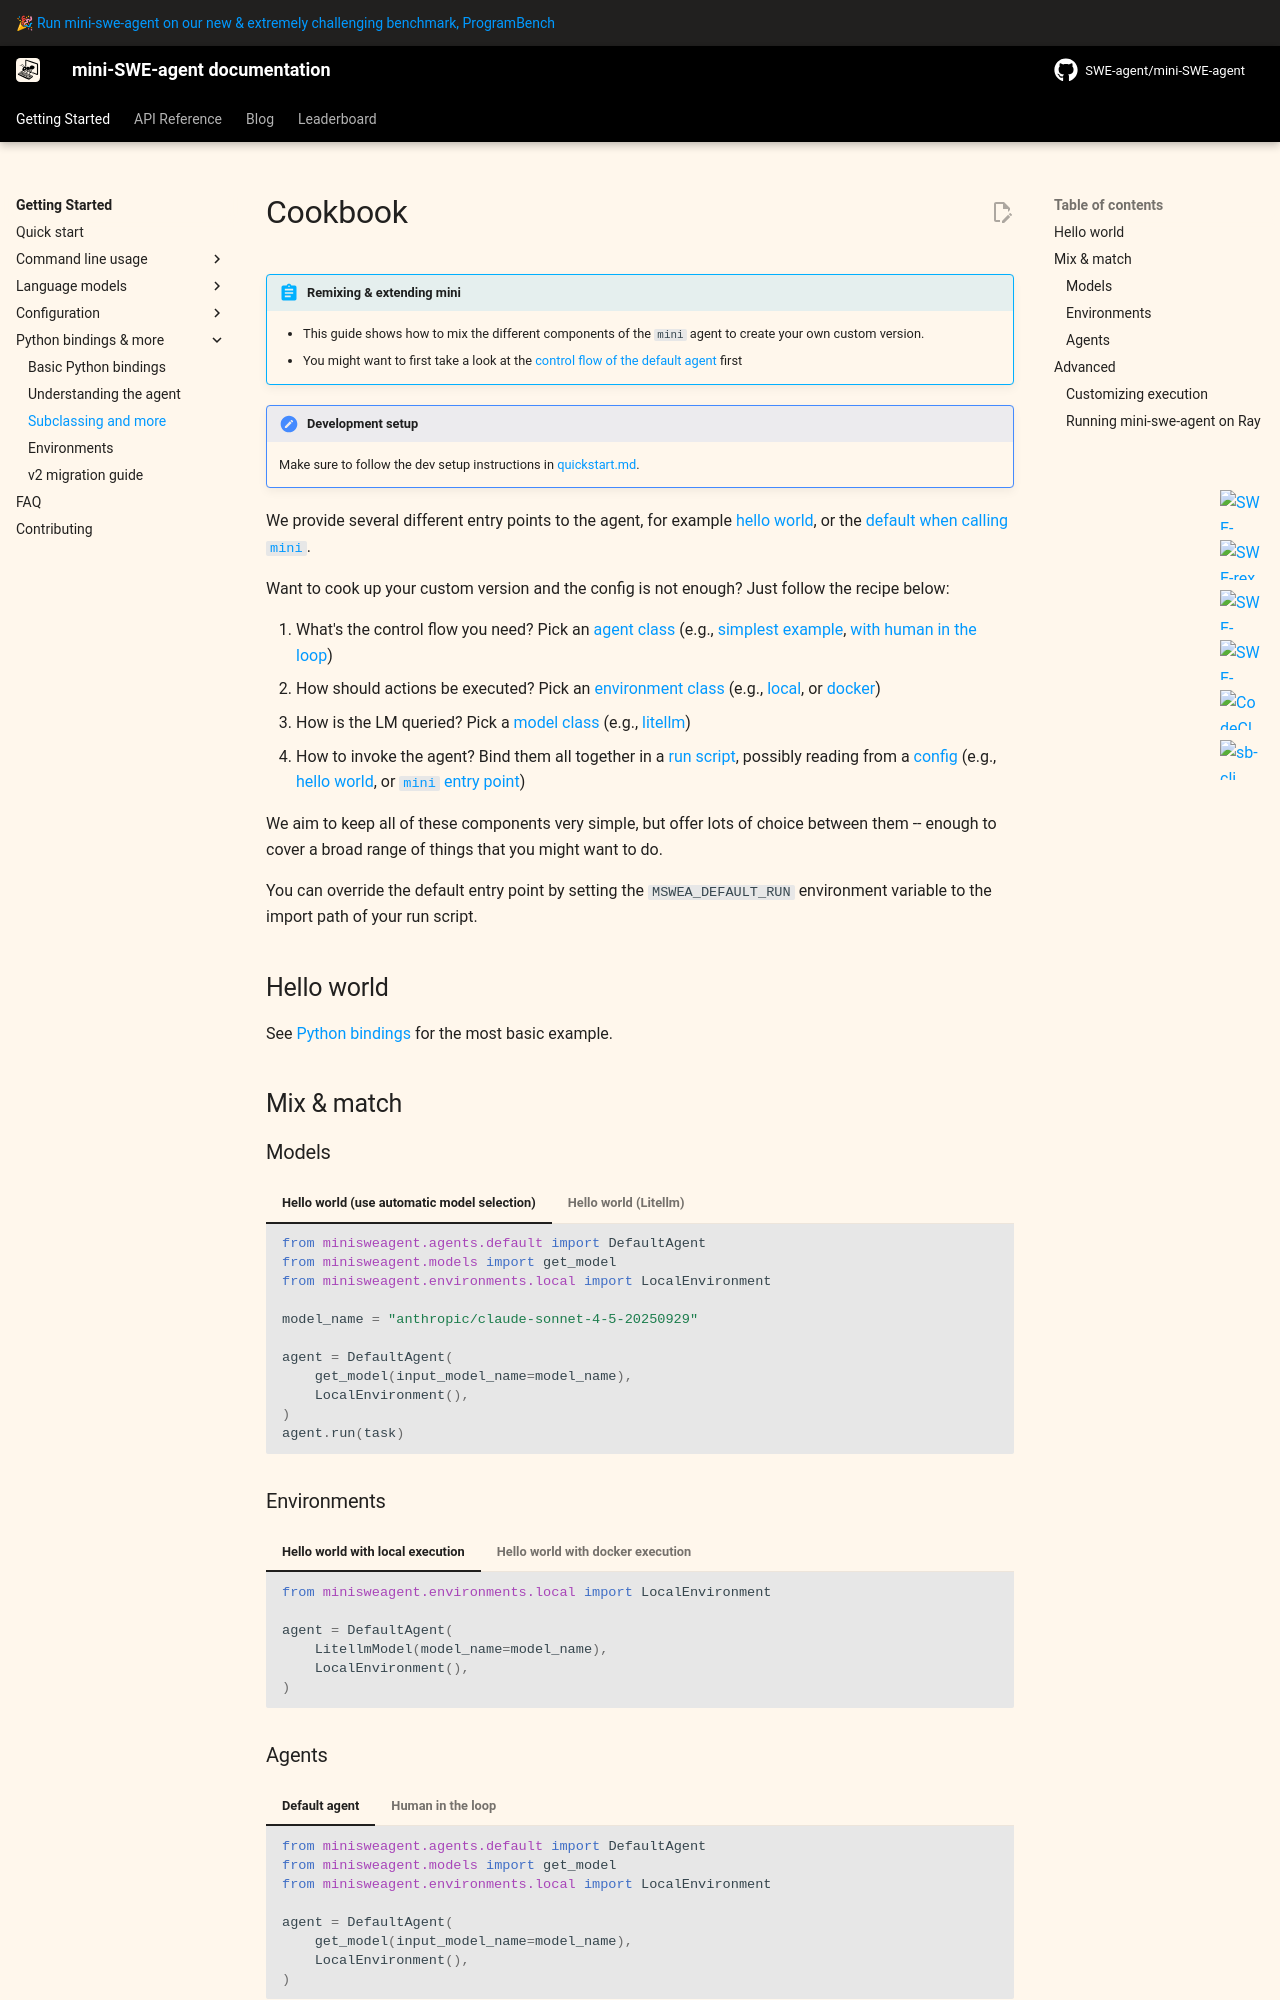

repository: ESU00509/mini-swe-play · page: v2/advanced/cookbook/index.html · generator: mkdocs

# Cookbook

!!! abstract "Remixing & extending mini"

    * This guide shows how to mix the different components of the `mini` agent to create your own custom version.
    * You might want to first take a look at the [control flow of the default agent](control_flow.md) first


!!! note "Development setup"

    Make sure to follow the dev setup instructions in [quickstart.md](../quickstart.md).

We provide several different entry points to the agent,
for example [hello world](https://github.com/SWE-agent/mini-swe-agent/blob/main/src/minisweagent/run/hello_world.py),
or the [default when calling `mini`](https://github.com/SWE-agent/mini-swe-agent/blob/main/src/minisweagent/run/mini.py).

Want to cook up your custom version and the config is not enough?
Just follow the recipe below:

1. What's the control flow you need? Pick an [agent class](https://github.com/SWE-agent/mini-swe-agent/blob/main/src/minisweagent/agents) (e.g., [simplest example](https://github.com/SWE-agent/mini-swe-agent/blob/main/src/minisweagent/agents/default.py), [with human in the loop](https://github.com/SWE-agent/mini-swe-agent/blob/main/src/minisweagent/agents/interactive.py))
2. How should actions be executed? Pick an [environment class](https://github.com/SWE-agent/mini-swe-agent/blob/main/src/minisweagent/environments) (e.g., [local](https://github.com/SWE-agent/mini-swe-agent/blob/main/src/minisweagent/environments/local.py), or [docker](https://github.com/SWE-agent/mini-swe-agent/blob/main/src/minisweagent/environments/docker.py))
3. How is the LM queried? Pick a [model class](https://github.com/SWE-agent/mini-swe-agent/blob/main/src/minisweagent/models) (e.g., [litellm](https://github.com/SWE-agent/mini-swe-agent/blob/main/src/minisweagent/models/litellm_model.py))
4. How to invoke the agent? Bind them all together in a [run script](https://github.com/SWE-agent/mini-swe-agent/blob/main/src/minisweagent/run), possibly reading from a [config](https://github.com/SWE-agent/mini-swe-agent/blob/main/src/minisweagent/config) (e.g., [hello world](https://github.com/SWE-agent/mini-swe-agent/blob/main/src/minisweagent/run/hello_world.py), or [`mini` entry point](https://github.com/SWE-agent/mini-swe-agent/blob/main/src/minisweagent/run/mini.py))

We aim to keep all of these components very simple, but offer lots of choice between them -- enough to cover a broad range of
things that you might want to do.

You can override the default entry point by setting the `MSWEA_DEFAULT_RUN` environment variable to the import path of your run script.

## Hello world

See [Python bindings](../usage/python_bindings.md) for the most basic example.

## Mix & match

### Models

=== "Hello world (use automatic model selection)"

    ```python
    from minisweagent.agents.default import DefaultAgent
    from minisweagent.models import get_model
    from minisweagent.environments.local import LocalEnvironment

    model_name = "anthropic/claude-sonnet-4-5-20250929"

    agent = DefaultAgent(
        get_model(input_model_name=model_name),
        LocalEnvironment(),
    )
    agent.run(task)
    ```

=== "Hello world (Litellm)"

    ```python
    from minisweagent.agents.default import DefaultAgent
    from minisweagent.models.litellm_model import LitellmModel
    from minisweagent.environments.local import LocalEnvironment

    model_name = "gpt-4o"

    agent = DefaultAgent(
        LitellmModel(model_name=model_name),
        LocalEnvironment(),
    )
    agent.run(task)
    ```

### Environments

=== "Hello world with local execution"

    ```python
    from minisweagent.environments.local import LocalEnvironment

    agent = DefaultAgent(
        LitellmModel(model_name=model_name),
        LocalEnvironment(),
    )
    ```

=== "Hello world with docker execution"

    ```python
    from minisweagent.environments.docker import DockerEnvironment

    agent = DefaultAgent(
        LitellmModel(model_name=model_name),
        DockerEnvironment(),
    )
    ```

### Agents

=== "Default agent"

    ```python
    from minisweagent.agents.default import DefaultAgent
    from minisweagent.models import get_model
    from minisweagent.environments.local import LocalEnvironment

    agent = DefaultAgent(
        get_model(input_model_name=model_name),
        LocalEnvironment(),
    )
    ```

=== "Human in the loop"

    ```python
    from minisweagent.agents.interactive import InteractiveAgent
    from minisweagent.models import get_model
    from minisweagent.environments.local import LocalEnvironment

    agent = InteractiveAgent(
        get_model(input_model_name=model_name),
        LocalEnvironment(),
    )
    ```

## Advanced
